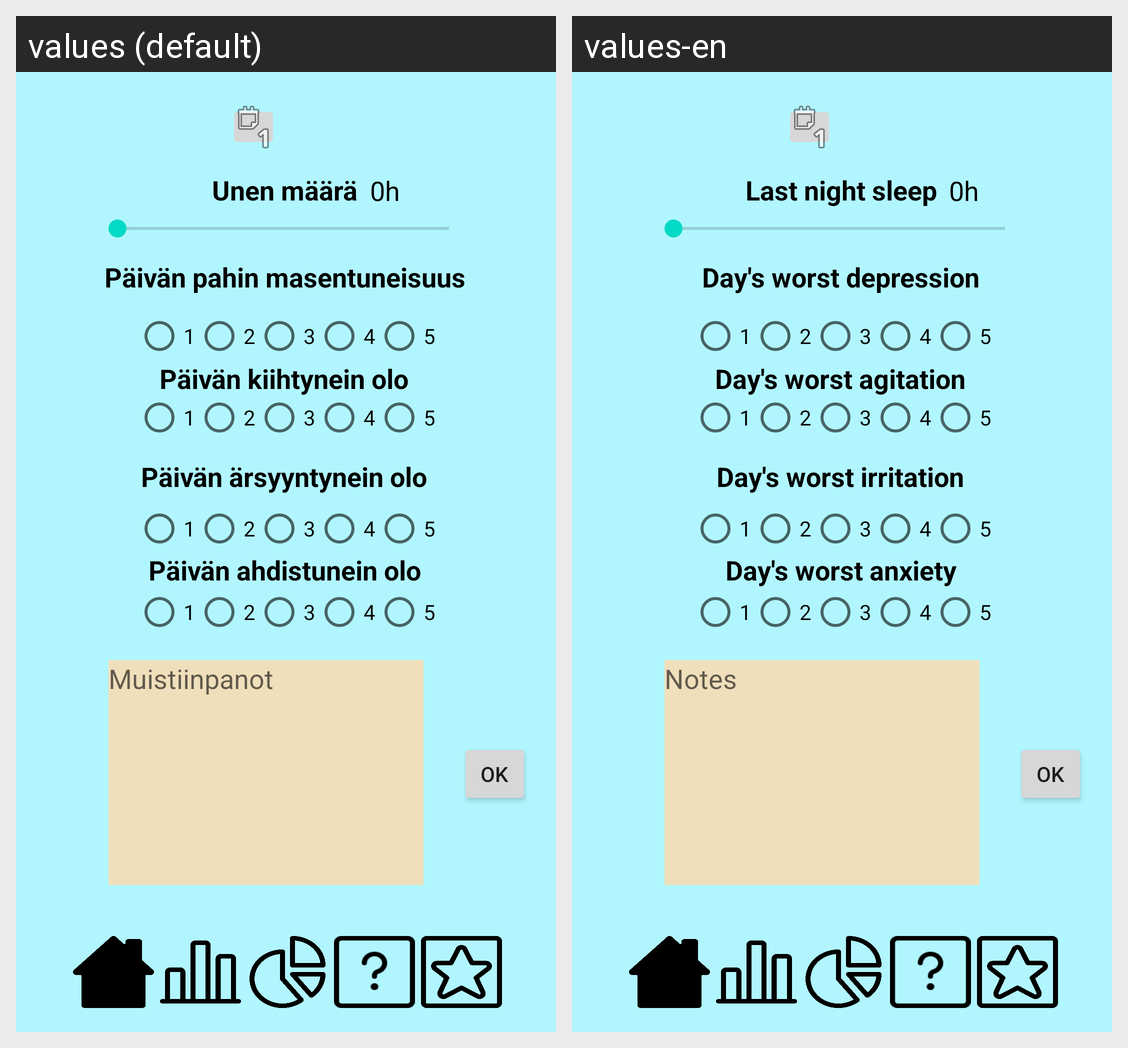

Here is an Android app screen in its default locale and in the app's own translations. Write out the translated-string differences for the strings that appear on this screen.
Android screen res/layout/activity_main.xml rendered under 2 locales, left to right: values (default), values-en. Device: Nexus 5 (rendered at 1080×1920; each locale shown at half size, 540×960, under a caption strip naming it); theme AppTheme.
Strings drawn on this screen, with the default value and each locale's value (text and hints the layout hard-codes, and strings that could not be matched under every locale, appear in the picture but are not listed):

unen_maara
  values: Unen määrä
  values-en: Last night sleep

zero_hours
  values: 0h
  values-en: 0h

paivan_kiihtynein_olo
  values: Päivän kiihtynein olo
  values-en: Day's worst agitation

paivan_arsyyntynein_olo
  values: Päivän ärsyyntynein olo
  values-en: Day's worst irritation

one
  values: 1
  values-en: 1

two
  values: 2
  values-en: 2

three
  values: 3
  values-en: 3

four
  values: 4
  values-en: 4

five
  values: 5
  values-en: 5

paivan_ahditunein_olo
  values: Päivän ahdistunein olo
  values-en: Day's worst anxiety

paivan_pahin_masentuneisuus
  values: Päivän pahin masentuneisuus
  values-en: Day's worst depression

muistiinpanot
  values: Muistiinpanot
  values-en: Notes

Nappi
  values: OK
  values-en: OK
